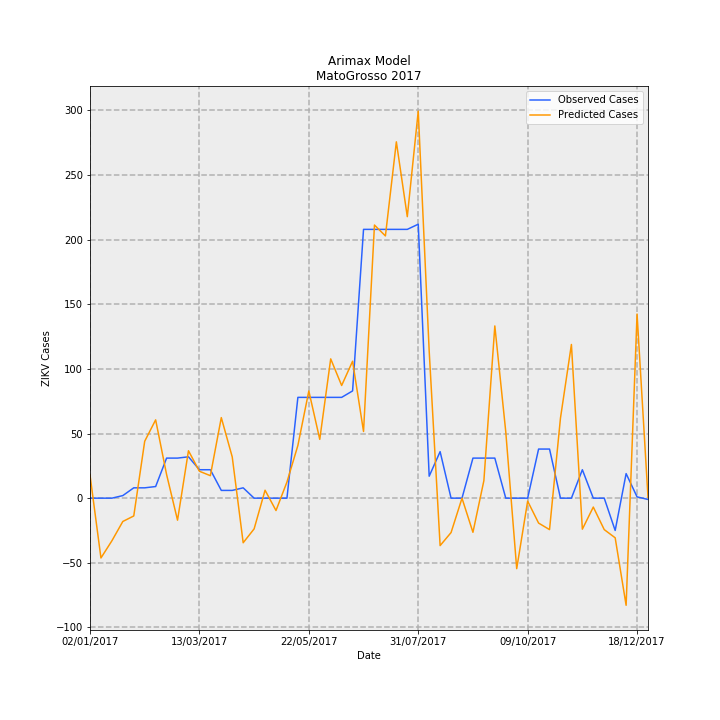

Values plotted in this chart, from the file beside it:
Date, predictions_incidence, observed_incidence, Predicted Cases, Observed Cases, error
02/01/2017, 0.5356, 0.0, 17.91, 0.0, -17.91
09/01/2017, -1.384, 0.0, -46.28, 0.0, 46.28
16/01/2017, -0.9867, 0.0, -33, 0.0, 33
23/01/2017, -0.5394, 0.0598, -18.04, 2, 20.04
30/01/2017, -0.4116, 0.2392, -13.77, 8, 21.77
06/02/2017, 1.317, 0.2392, 44.04, 8, -36.04
13/02/2017, 1.812, 0.2691, 60.6, 9, -51.6
20/02/2017, 0.5471, 0.9269, 18.3, 31, 12.7
27/02/2017, -0.5093, 0.9269, -17.03, 31, 48.03
06/03/2017, 1.097, 0.9568, 36.69, 32, -4.69
13/03/2017, 0.6229, 0.6578, 20.83, 22.0, 1.167
20/03/2017, 0.5202, 0.6578, 17.4, 22.0, 4.6
27/03/2017, 1.864, 0.1794, 62.33, 6, -56.33
03/04/2017, 0.954, 0.1794, 31.91, 6, -25.91
10/04/2017, -1.032, 0.2392, -34.51, 8, 42.51
17/04/2017, -0.7107, 0.0, -23.77, 0.0, 23.77
24/04/2017, 0.1836, 0.0, 6.142, 0.0, -6.142
01/05/2017, -0.2859, 0.0, -9.564, 0.0, 9.564
08/05/2017, 0.3727, 0.0, 12.46, 0.0, -12.46
15/05/2017, 1.22, 2.332, 40.79, 78, 37.21
22/05/2017, 2.48, 2.332, 82.94, 78, -4.94
29/05/2017, 1.361, 2.332, 45.51, 78, 32.49
05/06/2017, 3.223, 2.332, 107.8, 78, -29.79
12/06/2017, 2.607, 2.332, 87.19, 78, -9.189
19/06/2017, 3.168, 2.482, 106, 83.0, -22.96
26/06/2017, 1.543, 6.219, 51.61, 208, 156.4
03/07/2017, 6.319, 6.219, 211.3, 208, -3.343
10/07/2017, 6.068, 6.219, 202.9, 208, 5.065
17/07/2017, 8.244, 6.219, 275.7, 208, -67.73
24/07/2017, 6.513, 6.219, 217.8, 208, -9.829
31/07/2017, 8.955, 6.339, 299.5, 212, -87.52
07/08/2017, 3.409, 0.5083, 114, 17, -97.01
14/08/2017, -1.098, 1.076, -36.71, 36, 72.71
21/08/2017, -0.7959, 0.0, -26.62, 0.0, 26.62
28/08/2017, -0.001009, 0.0, -0.03376, 0.0, 0.03376
04/09/2017, -0.7897, 0.9269, -26.41, 31, 57.41
11/09/2017, 0.4057, 0.9269, 13.57, 31, 17.43
18/09/2017, 3.985, 0.9269, 133.3, 31, -102.3
25/09/2017, 1.536, 0.0, 51.37, 0.0, -51.37
02/10/2017, -1.631, 0.0, -54.55, 0.0, 54.55
09/10/2017, -0.06863, 0.0, -2.295, 0.0, 2.295
16/10/2017, -0.5764, 1.136, -19.28, 38, 57.28
23/10/2017, -0.7276, 1.136, -24.34, 38, 62.34
30/10/2017, 1.853, 0.0, 61.97, 0.0, -61.97
06/11/2017, 3.556, 0.0, 118.9, 0.0, -118.9
13/11/2017, -0.7178, 0.6578, -24.01, 22.0, 46.01
20/11/2017, -0.206, 0.0, -6.891, 0.0, 6.891
27/11/2017, -0.7276, 0.0, -24.34, 0.0, 24.34
04/12/2017, -0.9171, -0.7475, -30.67, -25, 5.672
11/12/2017, -2.479, 0.5681, -82.9, 19, 101.9
18/12/2017, 4.26, 0.0299, 142.5, 1, -141.5
25/12/2017, 0.02004, -0.0299, 0.6703, -1, -1.67
